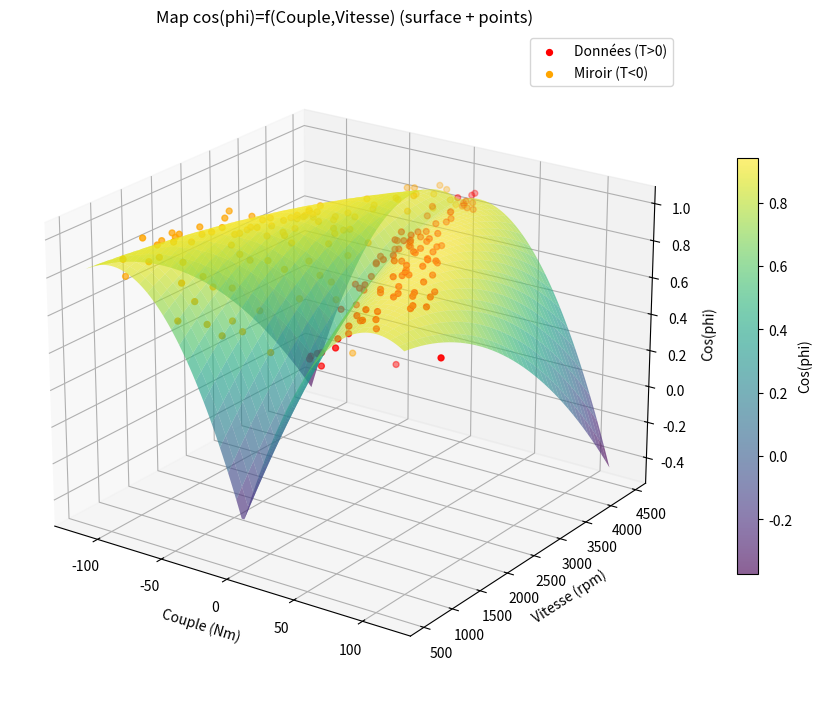
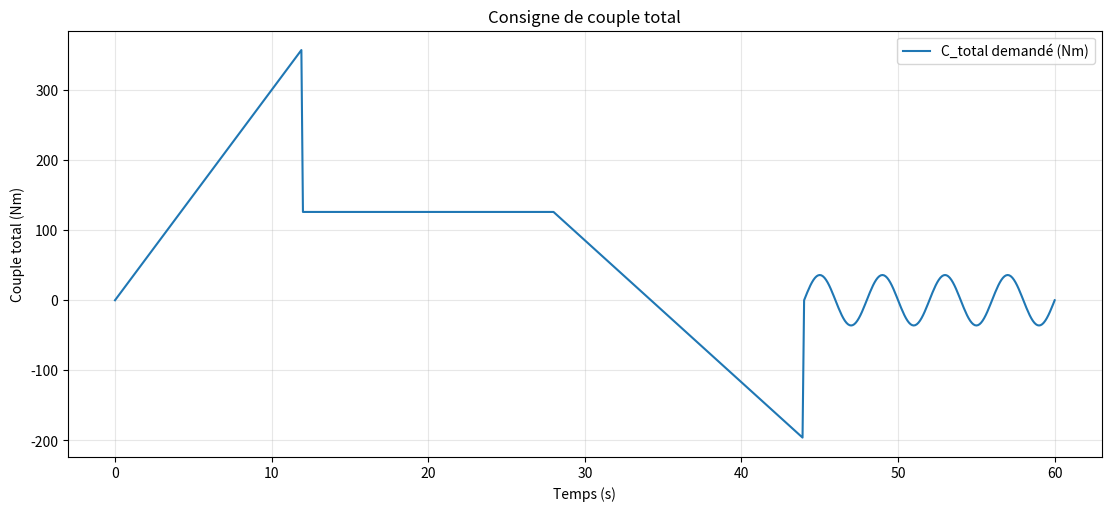
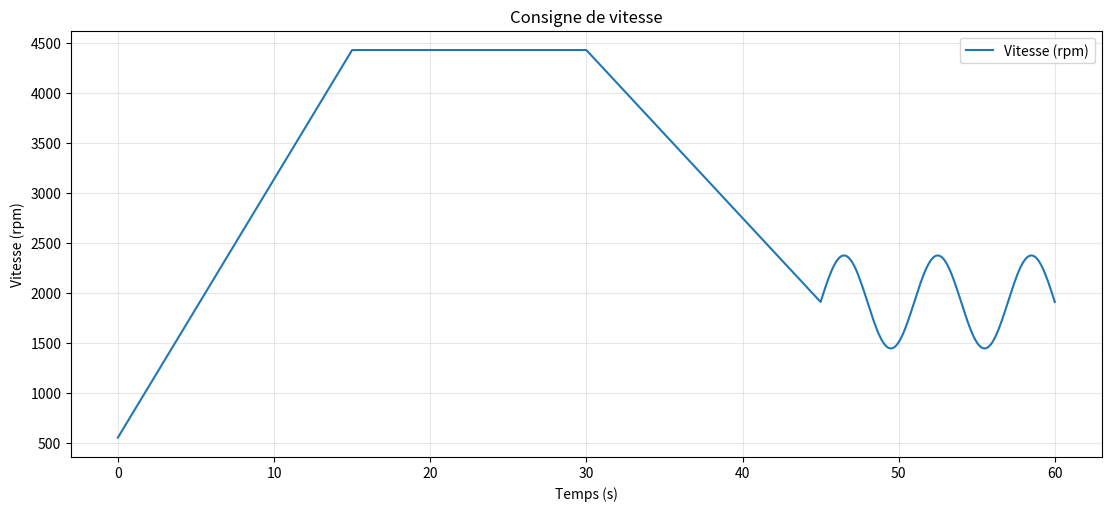
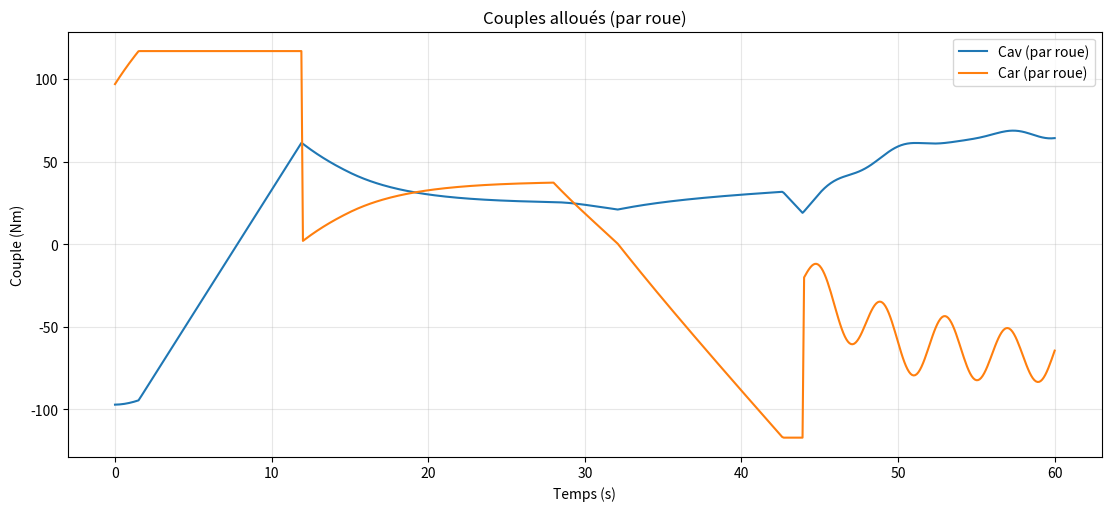
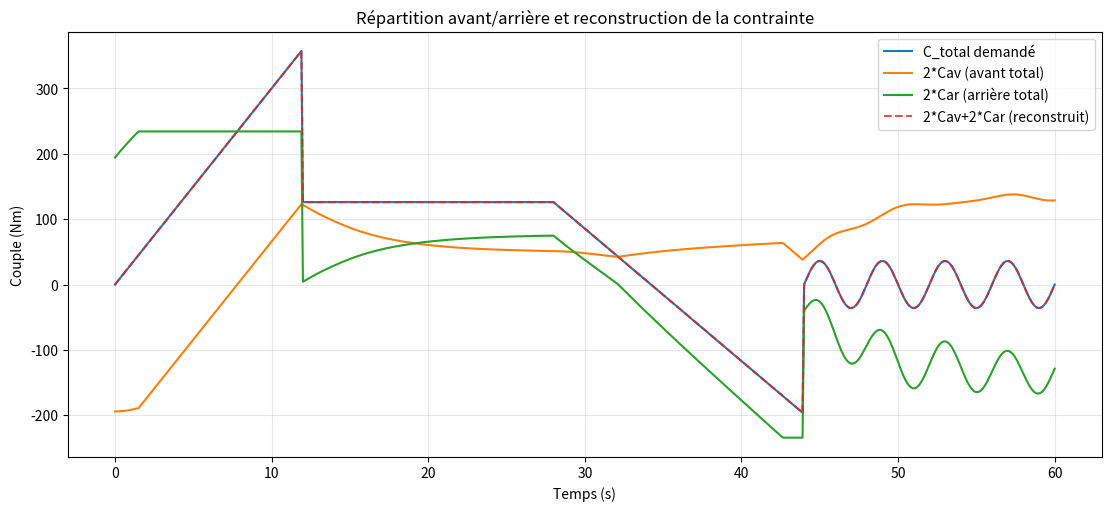
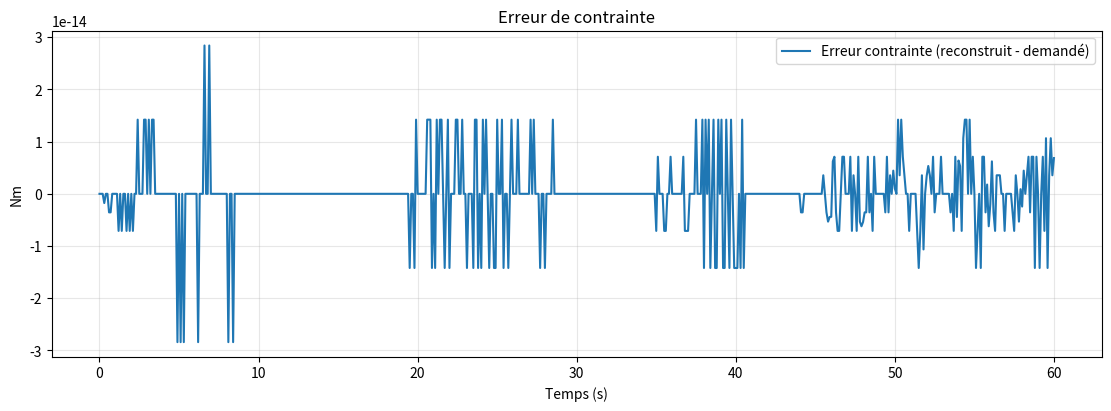
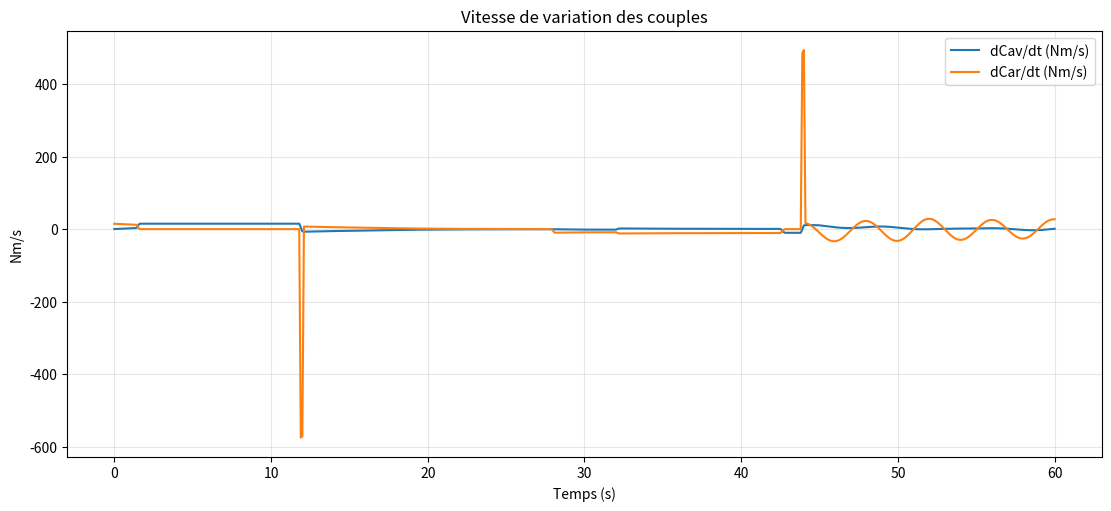
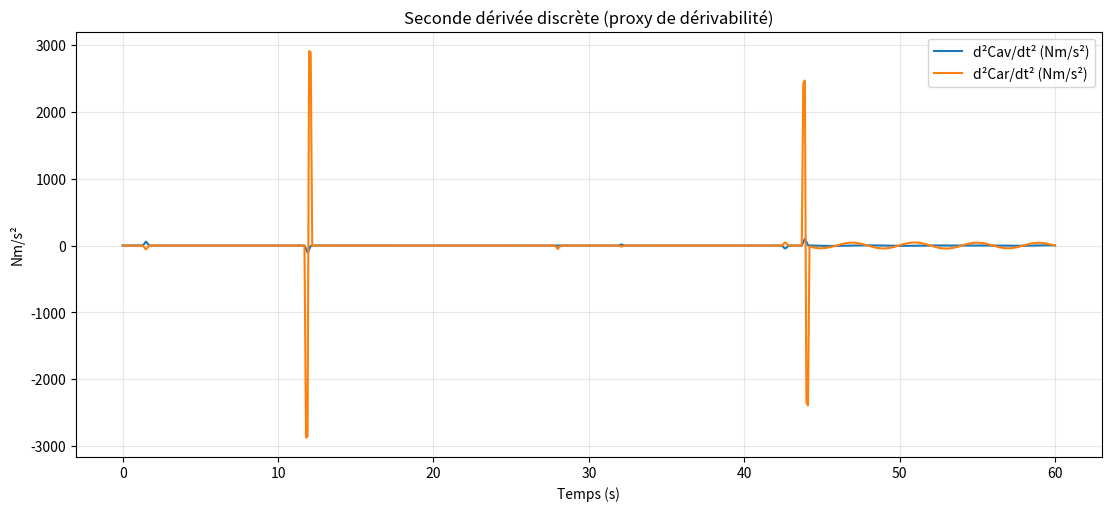
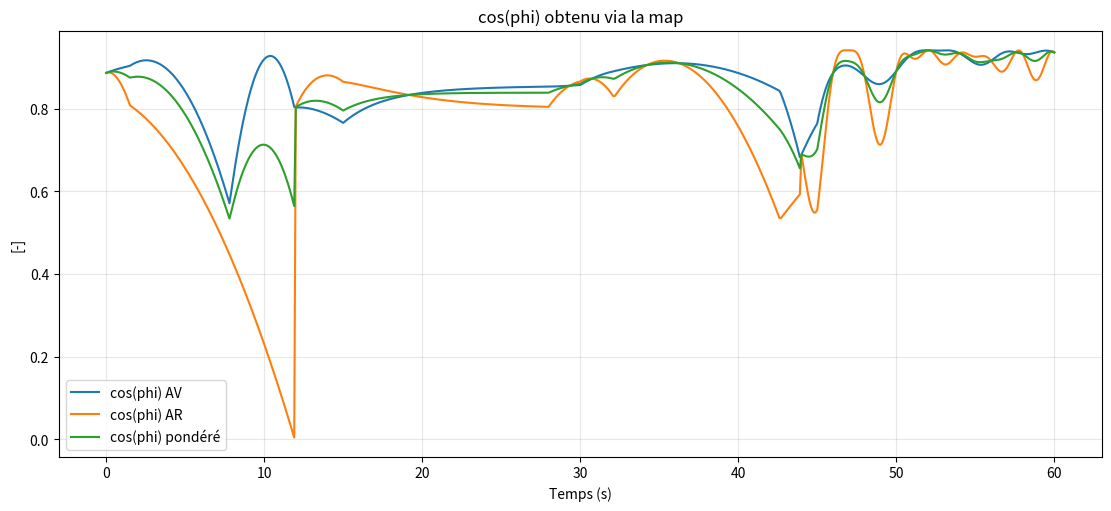
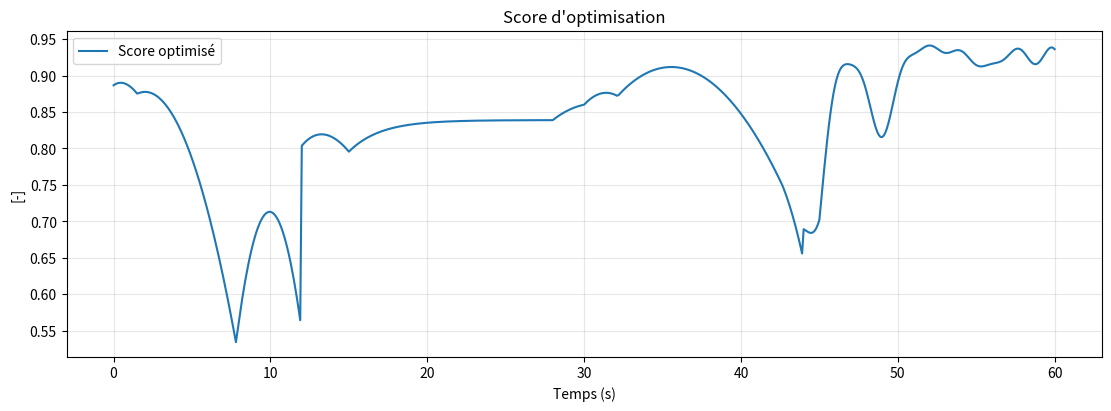
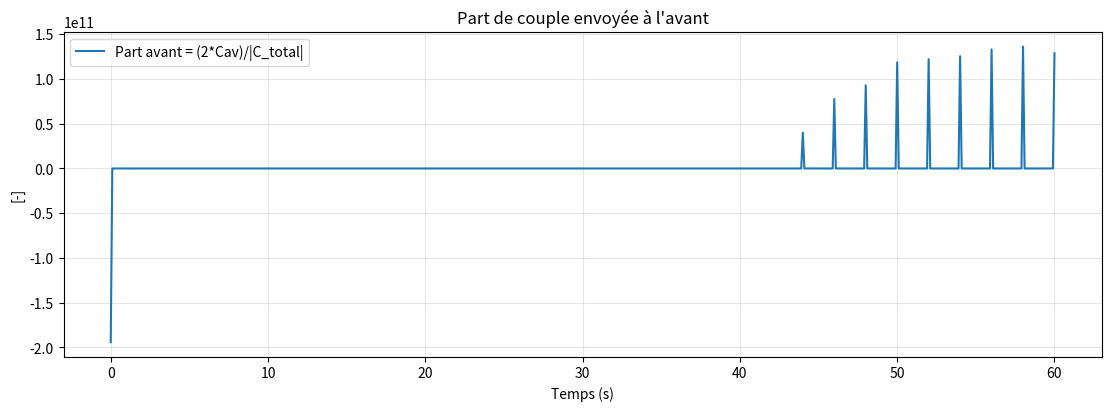
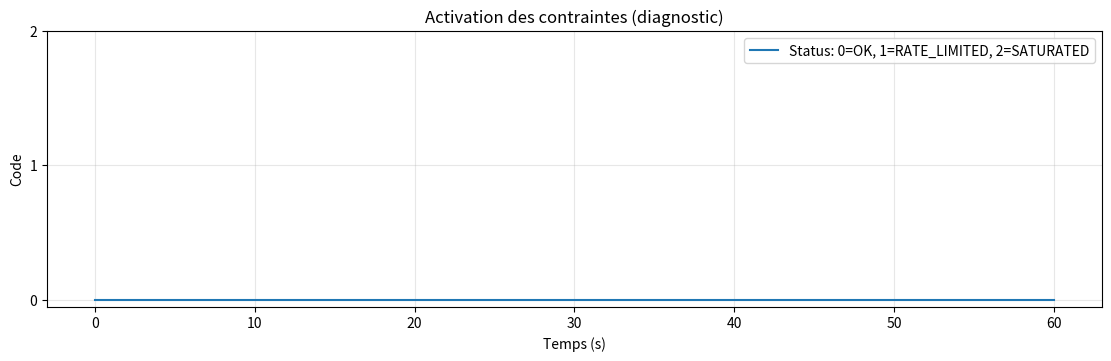
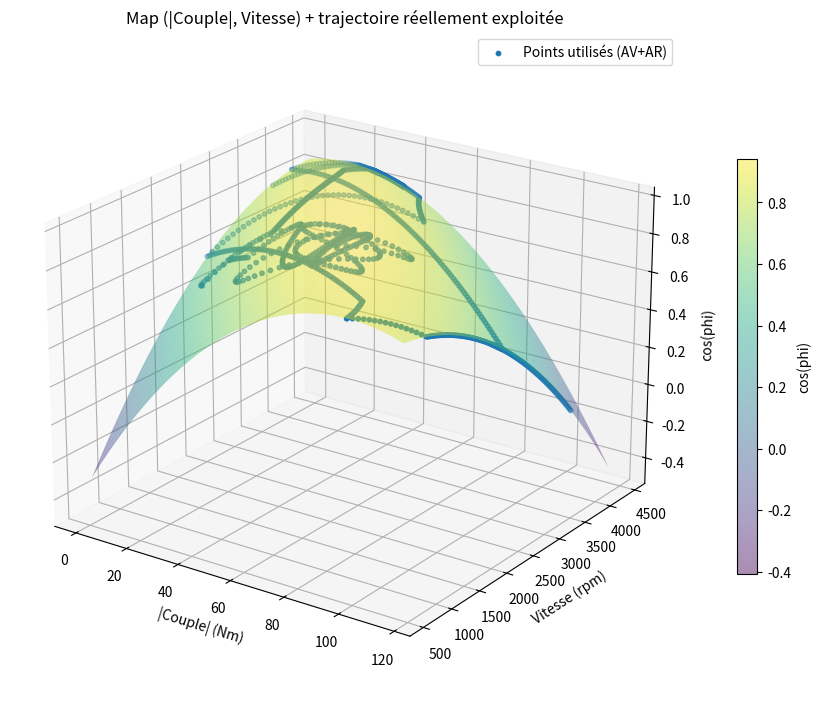

Write the Python code that produced these figures, in order.
"""
CODE COMPLET — Mapping (2 ajustements + collage) + Allocation LISSÉE + Scénario test + Analyse/Plots
--------------------------------------------------------------------------------------------------
Ce script contient :
1) Mapping cos(phi)=f(Couple,Vitesse) EXACTEMENT via tes moindres carrés :
   - Fit #1 sur T>0
   - Fit #2 sur T<0 (miroir)
   - Mapping final piecewise f_final(T,S)

2) Allocation de couple AV/AR (par roue) avec continuité (smooth) :
   - Maximisation : a1*cosphi(Cav,V) + a2*cosphi(Car,V)
   - Contrainte : 2*Cav + 2*Car = C_total
   - Continuité : pénalité (Cav - Cav_prev)^2
   - "Dérivabilité" (lissage de la dérivée) : pénalité (Cav - 2*Cav_prev + Cav_prev2)^2
   - Rate limiter : |Cav(k)-Cav(k-1)| <= dC_max

3) Génération de consignes test (couple_total(t), vitesse_rpm(t))

4) Courbes d'analyse (performance/observation) :
   - Consignes : C_total(t), speed(t)
   - Allocation : Cav(t), Car(t), totaux avant/arrière, reconstruction contrainte
   - "Smoothness" : dCav/dt (discret), d2Cav/dt2 (discret), idem pour Car
   - Qualité : cosphi avant/arrière, score pondéré
   - Activité des contraintes : saturation / rate-limited counts
   - Exploitation de la map : nuage (|C|,V,cosphi) utilisé pendant le test + histogrammes

"""

from __future__ import annotations

import numpy as np
import matplotlib.pyplot as plt
from dataclasses import dataclass
from scipy.optimize import minimize_scalar


# =============================================================================
# 1) Donnees (T=couple, S=vitesse, Z=cos(phi))
# =============================================================================
T_data = np.array([16.583, 18.988, 29.45, 7.644, 32.495, 38.412, 33.2, 15.582, 40.85, 49.164,
                   13.289, 12.272, 60.795, 53.025, 117.075, 47.7, 28.035, 2.5, 10.735, 61.824,
                   23.381, 6.666, 36.181, 57.018, 10.094, 19.488, 48.609, 22.698, 7.505, 31.6,
                   17.85, 28.987, 53.346, 53.53, 52.38, 5.05, 9.595, 20.37, 23.808, 27.371,
                   69.319, 14.847, 24.096, 36.865, 72, 24.735, 31.824, 40.788, 44.352, 46.272,
                   62.304, 76.1, 76.538, 87.87, 83.125, 99.716, 28.684, 87.138, 13.802,
                   37.595, 42.33, 42.874, 52, 63.08, 67.32, 81.279, 86.632, 87.87, 95.76,
                   13.39, 20.055, 22.374, 23.816, 45.374, 44.175, 51.1, 62.296, 73.632,
                   83.712, 18.236, 31.556, 45.186, 46.53, 58.092, 65.52, 77, 93.66, 98.098,
                   29.498, 32.11, 38.178, 54.136, 61.74, 68.02, 16.463, 48.609, 39.382], dtype=float)

S_data = np.array([2852.85, 1468.7, 1230, 2347.2, 956.87, 1260.72, 1607.55, 1890.05, 894.34,
                   596.55, 2195.96, 2371.65, 1432.6, 958.65, 1183.35, 1467.61, 1919.4, 4425.2,
                   2630.4, 938.08, 2238.6, 4092.43, 1821, 1187.76, 2979.2, 2493.63, 1795,
                   4122.82, 3636, 2126.05, 2834, 2802.8, 2609.84, 2687.36, 1705.25, 4382.65,
                   4425.2, 4066.02, 3392.64, 3498.66, 2209.66, 4309.52, 2710, 2126.05,
                   1183.05, 2882.88, 3473.91, 3079.65, 2269.44, 2558.78, 1783, 887, 1426.56,
                   1403.15, 1709.73, 1116.47, 2530.5, 1451.38, 3573.9, 2469.94, 2470,
                   2754.05, 2163.84, 1942.75, 1564.16, 1233.44, 1819.65, 550.2, 1517.19,
                   4387.76, 3763.2, 3991.55, 3063.06, 2096, 2922.3, 1975.05, 1842.67,
                   1926.6, 875.67, 4058.48, 2573.76, 2744.56, 2849, 2020.76, 2209.66,
                   2075.84, 1225.12, 1392.96, 3074.55, 2907.66, 2586.99, 2271.74, 2309,
                   1757, 3983.04, 2376.53, 2546.88], dtype=float)

Z_data = np.array([0.2037, 0.4264, 0.5562, 0.5916, 0.5723, 0.5917, 0.6014, 0.6534, 0.627,
                   0.6767, 0.735, 0.6745, 0.7056, 0.7154, 0.7008, 0.7178, 0.7828, 0.8085,
                   0.78, 0.8, 0.7872, 0.83, 0.83, 0.8051, 0.798, 0.8484, 0.8148, 0.867,
                   0.8772, 0.8858, 0.8787, 0.87, 0.9135, 0.8439, 0.8526, 0.836, 0.88, 0.88,
                   0.8976, 0.8976, 0.88, 0.8633, 0.8633, 0.9167, 0.8544, 0.855, 0.927, 0.855,
                   0.9, 0.927, 0.873, 0.918, 0.918, 0.927, 0.945, 0.945, 0.9464, 0.9373,
                   0.9476, 0.966, 0.966, 0.9292, 0.8832, 0.9108, 0.966, 0.9384, 0.8832,
                   0.9384, 0.92, 0.9021, 0.9021, 0.93, 0.9021, 0.9579, 0.9486, 0.9579,
                   0.9207, 0.9765, 0.8835, 0.893, 0.987, 0.9494, 0.893, 0.94, 0.9588, 0.987,
                   0.9024, 0.893, 0.912, 0.912, 0.9792, 0.96, 0.9312, 0.96, 0.9409, 0.9409,
                   0.9595], dtype=float)


# =============================================================================
# 2) Mapping (2 fits + collage)
# =============================================================================
def build_A_full(T, S):
    T = np.asarray(T).ravel()
    S = np.asarray(S).ravel()
    return np.column_stack([T**2, S**2, T*S, T, S, np.ones_like(T)])

def fit_full(T, S, Z):
    A = build_A_full(T, S)
    coeffs, _, _, _ = np.linalg.lstsq(A, Z, rcond=None)
    Z_hat = A @ coeffs
    err = Z_hat - Z
    rmse = float(np.sqrt(np.mean(err**2)))
    mae  = float(np.mean(np.abs(err**2)))
    denom = float(np.sum((Z - np.mean(Z))**2))
    r2 = float(1.0 - (np.sum(err**2) / denom)) if denom > 0 else float("nan")
    return coeffs, rmse, mae, r2

def predict_full(coeffs, T, S):
    T = np.asarray(T)
    S = np.asarray(S)
    if T.shape != S.shape:
        raise ValueError("T et S doivent avoir la meme forme.")
    A = build_A_full(T, S)
    return (A @ coeffs).reshape(T.shape)

def build_mapping_two_sides(T_pos, S_pos, Z_pos, clip_01=False):
    coeff_pos, rmse_pos, mae_pos, r2_pos = fit_full(T_pos, S_pos, Z_pos)
    coeff_neg, rmse_neg, mae_neg, r2_neg = fit_full(-T_pos, S_pos, Z_pos)

    print("\n" + "=" * 80)
    print(f"Fit + : RMSE={rmse_pos:.6f} | MAE={mae_pos:.6f} | R2={r2_pos:.6f}")
    print(f"Fit - : RMSE={rmse_neg:.6f} | MAE={mae_neg:.6f} | R2={r2_neg:.6f}")
    print("=" * 80 + "\n")

    def f_final(T, S):
        T = np.asarray(T)
        S = np.asarray(S)
        Zp = predict_full(coeff_pos, T, S)
        Zn = predict_full(coeff_neg, T, S)
        Z = np.where(T >= 0, Zp, Zn)
        if clip_01:
            Z = np.clip(Z, 0.0, 1.0)
        return Z

    return f_final


def plot_map_surface(f_final, grid_n=120, clip_01=False, title="MAP cos(phi)=f(Couple,Vitesse)"):
    Tmax = float(np.max(np.abs(T_data)))
    t_grid = np.linspace(-Tmax, Tmax, grid_n)
    s_grid = np.linspace(float(np.min(S_data)), float(np.max(S_data)), grid_n)
    Tm, Sm = np.meshgrid(t_grid, s_grid)
    Zm = f_final(Tm, Sm)
    if clip_01:
        Zm = np.clip(Zm, 0.0, 1.0)

    fig = plt.figure(figsize=(11, 7), constrained_layout=True)
    ax = fig.add_subplot(111, projection="3d")
    surf = ax.plot_surface(Tm, Sm, Zm, cmap="viridis", alpha=0.62, edgecolor="none")

    ax.scatter(T_data, S_data, Z_data, s=18, color="red", label="Données (T>0)")
    ax.scatter(-T_data, S_data, Z_data, s=18, color="orange", label="Miroir (T<0)")

    ax.set_xlabel("Couple (Nm)")
    ax.set_ylabel("Vitesse (rpm)")
    ax.set_zlabel("Cos(phi)")
    ax.set_title(title)
    ax.view_init(elev=22, azim=-55)

    cbar = fig.colorbar(surf, ax=ax, shrink=0.62, pad=0.06)
    cbar.set_label("Cos(phi)")
    ax.legend(loc="upper right")
    plt.show()


# =============================================================================
# 3) Allocation smooth
# =============================================================================
@dataclass
class TorqueAllocatorSmooth:
    cosphi_map: callable
    Cmax_per_wheel: float
    a1: float = 0.7
    a2: float = 0.3
    allow_regen: bool = True

    lambda1: float = 5e-3
    lambda2: float = 5e-4
    dC_max: float = 5.0

    def __post_init__(self):
        s = self.a1 + self.a2
        self.a1 /= s
        self.a2 /= s

    def _feasible_interval_for_Cav(self, C_total: float):
        Cmax = self.Cmax_per_wheel
        half = 0.5 * C_total

        if self.allow_regen:
            lo = max(-Cmax, half - Cmax)
            hi = min(+Cmax, half + Cmax)
        else:
            lo = max(0.0, half - Cmax)
            hi = min(Cmax, half)

        if lo > hi:
            return None
        return lo, hi

    def allocate(self, C_total: float, speed_rpm: float,
                 Cav_prev: float | None,
                 Cav_prev2: float | None):
        interval0 = self._feasible_interval_for_Cav(C_total)
        Cmax = self.Cmax_per_wheel

        if interval0 is None:
            Cav = np.clip(C_total / 4.0, -Cmax if self.allow_regen else 0.0, Cmax)
            Car = np.clip(C_total / 4.0, -Cmax if self.allow_regen else 0.0, Cmax)
            eta_f = float(self.cosphi_map(Cav, speed_rpm))
            eta_r = float(self.cosphi_map(Car, speed_rpm))
            score = self.a1 * eta_f + self.a2 * eta_r
            return {"Cav": Cav, "Car": Car, "eta_front": eta_f, "eta_rear": eta_r, "score": score, "status": "SATURATED"}

        lo0, hi0 = interval0
        lo, hi = lo0, hi0

        if Cav_prev is not None and self.dC_max is not None and self.dC_max > 0.0:
            lo = max(lo, Cav_prev - self.dC_max)
            hi = min(hi, Cav_prev + self.dC_max)
            if lo > hi:
                Cav = float(np.clip(Cav_prev, lo0, hi0))
                Car = float(0.5 * C_total - Cav)
                eta_f = float(self.cosphi_map(Cav, speed_rpm))
                eta_r = float(self.cosphi_map(Car, speed_rpm))
                score = self.a1 * eta_f + self.a2 * eta_r
                return {"Cav": Cav, "Car": Car, "eta_front": eta_f, "eta_rear": eta_r, "score": score, "status": "RATE_LIMITED"}

        def objective(Cav):
            Car = 0.5 * C_total - Cav
            eta_f = float(self.cosphi_map(Cav, speed_rpm))
            eta_r = float(self.cosphi_map(Car, speed_rpm))
            score = self.a1 * eta_f + self.a2 * eta_r

            if Cav_prev is not None and self.lambda1 > 0.0:
                score -= self.lambda1 * (Cav - Cav_prev) ** 2

            if Cav_prev is not None and Cav_prev2 is not None and self.lambda2 > 0.0:
                dd = Cav - 2.0 * Cav_prev + Cav_prev2
                score -= self.lambda2 * (dd ** 2)

            return -score

        res = minimize_scalar(objective, bounds=(lo, hi), method="bounded")
        Cav_opt = float(res.x)
        Car_opt = float(0.5 * C_total - Cav_opt)

        eta_f = float(self.cosphi_map(Cav_opt, speed_rpm))
        eta_r = float(self.cosphi_map(Car_opt, speed_rpm))
        score = self.a1 * eta_f + self.a2 * eta_r
        return {"Cav": Cav_opt, "Car": Car_opt, "eta_front": eta_f, "eta_rear": eta_r, "score": score, "status": "OK"}


# =============================================================================
# 4) Consignes test
# =============================================================================
def generate_test_reference(duration_s=60.0, dt=0.1, torque_peak_total=360.0):
    t = np.arange(0.0, duration_s + 1e-12, dt)
    speed_min = float(np.min(S_data))
    speed_max = float(np.max(S_data))

    speed = np.empty_like(t)
    torque = np.empty_like(t)

    for i, ti in enumerate(t):
        if ti < 15:
            speed[i] = speed_min + (speed_max - speed_min) * (ti / 15.0)
        elif ti < 30:
            speed[i] = speed_max
        elif ti < 45:
            speed[i] = speed_max - 0.65 * (speed_max - speed_min) * ((ti - 30.0) / 15.0)
        else:
            base = speed_min + 0.35 * (speed_max - speed_min)
            amp = 0.12 * (speed_max - speed_min)
            speed[i] = base + amp * np.sin(2.0 * np.pi * (ti - 45.0) / 6.0)

        if ti < 12:
            torque[i] = torque_peak_total * (ti / 12.0)
        elif ti < 28:
            torque[i] = 0.35 * torque_peak_total
        elif ti < 44:
            torque[i] = 0.35 * torque_peak_total - 0.90 * torque_peak_total * ((ti - 28.0) / 16.0)
        else:
            torque[i] = 0.10 * torque_peak_total * np.sin(2.0 * np.pi * (ti - 44.0) / 4.0)

    return t, speed, torque


# =============================================================================
# 5) MAIN : allocation smooth + analyses + tracés de map
# =============================================================================
def main():
    dt = 0.1

    # Mapping final
    f_final = build_mapping_two_sides(T_data, S_data, Z_data, clip_01=False)

    # Tracé map (surface + points originaux) — demandé
    plot_map_surface(f_final, grid_n=120, clip_01=False, title="Map cos(phi)=f(Couple,Vitesse) (surface + points)")

    # Scénario test
    t, speed_rpm, C_total = generate_test_reference(duration_s=60.0, dt=dt, torque_peak_total=360.0)

    # Optimiseur
    Cmax_per_wheel = float(np.max(np.abs(T_data)))  # ~117 Nm
    allocator = TorqueAllocatorSmooth(
        cosphi_map=f_final,
        Cmax_per_wheel=Cmax_per_wheel,
        a1=0.7, a2=0.3,
        allow_regen=True,
        lambda1=5e-3,
        lambda2=5e-4,
        dC_max=5.0
    )

    # Boucle allocation
    Cav = np.zeros_like(t)
    Car = np.zeros_like(t)
    eta_f = np.zeros_like(t)
    eta_r = np.zeros_like(t)
    score = np.zeros_like(t)
    status = np.empty(t.shape, dtype=object)

    Cav_prev = None
    Cav_prev2 = None
    for k in range(len(t)):
        out = allocator.allocate(C_total[k], speed_rpm[k], Cav_prev=Cav_prev, Cav_prev2=Cav_prev2)
        Cav[k] = out["Cav"]
        Car[k] = out["Car"]
        eta_f[k] = out["eta_front"]
        eta_r[k] = out["eta_rear"]
        score[k] = out["score"]
        status[k] = out["status"]
        Cav_prev2 = Cav_prev
        Cav_prev = Cav[k]

    # Indicateurs
    C_rec = 2.0 * Cav + 2.0 * Car
    err_constraint = C_rec - C_total
    max_err = float(np.max(np.abs(err_constraint)))
    sat_count = int(np.sum(status == "SATURATED"))
    rate_count = int(np.sum(status == "RATE_LIMITED"))

    dCav = np.gradient(Cav, dt)
    dCar = np.gradient(Car, dt)
    ddCav = np.gradient(dCav, dt)
    ddCar = np.gradient(dCar, dt)

    eps = 1e-9
    front_share = (2.0 * Cav) / (np.abs(C_total) + eps)

    eta_mean_weighted = allocator.a1 * eta_f + allocator.a2 * eta_r

    print("\n" + "=" * 96)
    print("RÉSUMÉ PERFORMANCE — Allocation smooth")
    print("=" * 96)
    print(f"dt = {dt:.3f} s | Cmax_per_wheel = {Cmax_per_wheel:.3f} Nm | allow_regen = {allocator.allow_regen}")
    print(f"Poids : a1={allocator.a1:.3f}, a2={allocator.a2:.3f}")
    print(f"Lissage : lambda1={allocator.lambda1:.2e}, lambda2={allocator.lambda2:.2e}, dC_max={allocator.dC_max:.3f} Nm/pas")
    print(f"Erreur max contrainte 2*Cav+2*Car=C_total : {max_err:.6e} Nm")
    print(f"SATURATED : {sat_count} / {len(t)} | RATE_LIMITED : {rate_count} / {len(t)}")
    print(f"eta pondéré : min={float(np.min(eta_mean_weighted)):.4f} | moy={float(np.mean(eta_mean_weighted)):.4f} | max={float(np.max(eta_mean_weighted)):.4f}")
    print("=" * 96 + "\n")

    # PLOTS — consignes
    fig1, ax1 = plt.subplots(figsize=(11, 5), constrained_layout=True)
    ax1.plot(t, C_total, label="C_total demandé (Nm)")
    ax1.set_title("Consigne de couple total")
    ax1.set_xlabel("Temps (s)")
    ax1.set_ylabel("Couple total (Nm)")
    ax1.grid(True, alpha=0.3)
    ax1.legend()

    fig2, ax2 = plt.subplots(figsize=(11, 5), constrained_layout=True)
    ax2.plot(t, speed_rpm, label="Vitesse (rpm)")
    ax2.set_title("Consigne de vitesse")
    ax2.set_xlabel("Temps (s)")
    ax2.set_ylabel("Vitesse (rpm)")
    ax2.grid(True, alpha=0.3)
    ax2.legend()

    # PLOTS — allocation + contrainte
    fig3, ax3 = plt.subplots(figsize=(11, 5), constrained_layout=True)
    ax3.plot(t, Cav, label="Cav (par roue)")
    ax3.plot(t, Car, label="Car (par roue)")
    ax3.set_title("Couples alloués (par roue)")
    ax3.set_xlabel("Temps (s)")
    ax3.set_ylabel("Couple (Nm)")
    ax3.grid(True, alpha=0.3)
    ax3.legend()

    fig4, ax4 = plt.subplots(figsize=(11, 5), constrained_layout=True)
    ax4.plot(t, C_total, label="C_total demandé")
    ax4.plot(t, 2.0*Cav, label="2*Cav (avant total)")
    ax4.plot(t, 2.0*Car, label="2*Car (arrière total)")
    ax4.plot(t, C_rec, "--", label="2*Cav+2*Car (reconstruit)", alpha=0.8)
    ax4.set_title("Répartition avant/arrière et reconstruction de la contrainte")
    ax4.set_xlabel("Temps (s)")
    ax4.set_ylabel("Couple (Nm)")
    ax4.grid(True, alpha=0.3)
    ax4.legend()

    fig5, ax5 = plt.subplots(figsize=(11, 4), constrained_layout=True)
    ax5.plot(t, err_constraint, label="Erreur contrainte (reconstruit - demandé)")
    ax5.set_title("Erreur de contrainte")
    ax5.set_xlabel("Temps (s)")
    ax5.set_ylabel("Nm")
    ax5.grid(True, alpha=0.3)
    ax5.legend()

    # PLOTS — smoothness
    fig6, ax6 = plt.subplots(figsize=(11, 5), constrained_layout=True)
    ax6.plot(t, dCav, label="dCav/dt (Nm/s)")
    ax6.plot(t, dCar, label="dCar/dt (Nm/s)")
    ax6.set_title("Vitesse de variation des couples")
    ax6.set_xlabel("Temps (s)")
    ax6.set_ylabel("Nm/s")
    ax6.grid(True, alpha=0.3)
    ax6.legend()

    fig7, ax7 = plt.subplots(figsize=(11, 5), constrained_layout=True)
    ax7.plot(t, ddCav, label="d²Cav/dt² (Nm/s²)")
    ax7.plot(t, ddCar, label="d²Car/dt² (Nm/s²)")
    ax7.set_title("Seconde dérivée discrète (proxy de dérivabilité)")
    ax7.set_xlabel("Temps (s)")
    ax7.set_ylabel("Nm/s²")
    ax7.grid(True, alpha=0.3)
    ax7.legend()

    # PLOTS — cosphi / score / stratégie
    fig8, ax8 = plt.subplots(figsize=(11, 5), constrained_layout=True)
    ax8.plot(t, eta_f, label="cos(phi) AV")
    ax8.plot(t, eta_r, label="cos(phi) AR")
    ax8.plot(t, eta_mean_weighted, label="cos(phi) pondéré")
    ax8.set_title("cos(phi) obtenu via la map")
    ax8.set_xlabel("Temps (s)")
    ax8.set_ylabel("[-]")
    ax8.grid(True, alpha=0.3)
    ax8.legend()

    fig9, ax9 = plt.subplots(figsize=(11, 4), constrained_layout=True)
    ax9.plot(t, score, label="Score optimisé")
    ax9.set_title("Score d'optimisation")
    ax9.set_xlabel("Temps (s)")
    ax9.set_ylabel("[-]")
    ax9.grid(True, alpha=0.3)
    ax9.legend()

    fig10, ax10 = plt.subplots(figsize=(11, 4), constrained_layout=True)
    ax10.plot(t, front_share, label="Part avant = (2*Cav)/|C_total|")
    ax10.set_title("Part de couple envoyée à l'avant")
    ax10.set_xlabel("Temps (s)")
    ax10.set_ylabel("[-]")
    ax10.grid(True, alpha=0.3)
    ax10.legend()

    fig11, ax11 = plt.subplots(figsize=(11, 3.5), constrained_layout=True)
    code = np.zeros_like(t, dtype=float)
    code[status == "OK"] = 0.0
    code[status == "RATE_LIMITED"] = 1.0
    code[status == "SATURATED"] = 2.0
    ax11.plot(t, code, label="Status: 0=OK, 1=RATE_LIMITED, 2=SATURATED")
    ax11.set_title("Activation des contraintes (diagnostic)")
    ax11.set_xlabel("Temps (s)")
    ax11.set_ylabel("Code")
    ax11.set_yticks([0, 1, 2])
    ax11.grid(True, alpha=0.3)
    ax11.legend()

    # --- Nouveau : MAP + trajectoire utilisée (points d'exploitation)
    absC_used = np.abs(np.concatenate([Cav, Car]))
    V_used = np.concatenate([speed_rpm, speed_rpm])
    eta_used = np.concatenate([eta_f, eta_r])

    fig12 = plt.figure(figsize=(11, 7), constrained_layout=True)
    ax12 = fig12.add_subplot(111, projection="3d")

    # Surface map en fonction de |C| uniquement (projection utile)
    Cgrid = np.linspace(0.0, float(np.max(np.abs(T_data))), 80)
    Vgrid = np.linspace(float(np.min(S_data)), float(np.max(S_data)), 80)
    Cm, Vm = np.meshgrid(Cgrid, Vgrid)
    # On évalue f_final avec T>=0 car abs(C) ici
    Zm = f_final(Cm, Vm)

    surf2 = ax12.plot_surface(Cm, Vm, Zm, cmap="viridis", alpha=0.45, edgecolor="none")
    ax12.scatter(absC_used, V_used, eta_used, s=10, label="Points utilisés (AV+AR)")

    ax12.set_title("Map (|Couple|, Vitesse) + trajectoire réellement exploitée")
    ax12.set_xlabel("|Couple| (Nm)")
    ax12.set_ylabel("Vitesse (rpm)")
    ax12.set_zlabel("cos(phi)")
    ax12.view_init(elev=22, azim=-55)
    cbar2 = fig12.colorbar(surf2, ax=ax12, shrink=0.62, pad=0.06)
    cbar2.set_label("cos(phi)")
    ax12.legend(loc="upper right")

    plt.show()


if __name__ == "__main__":
    main()
